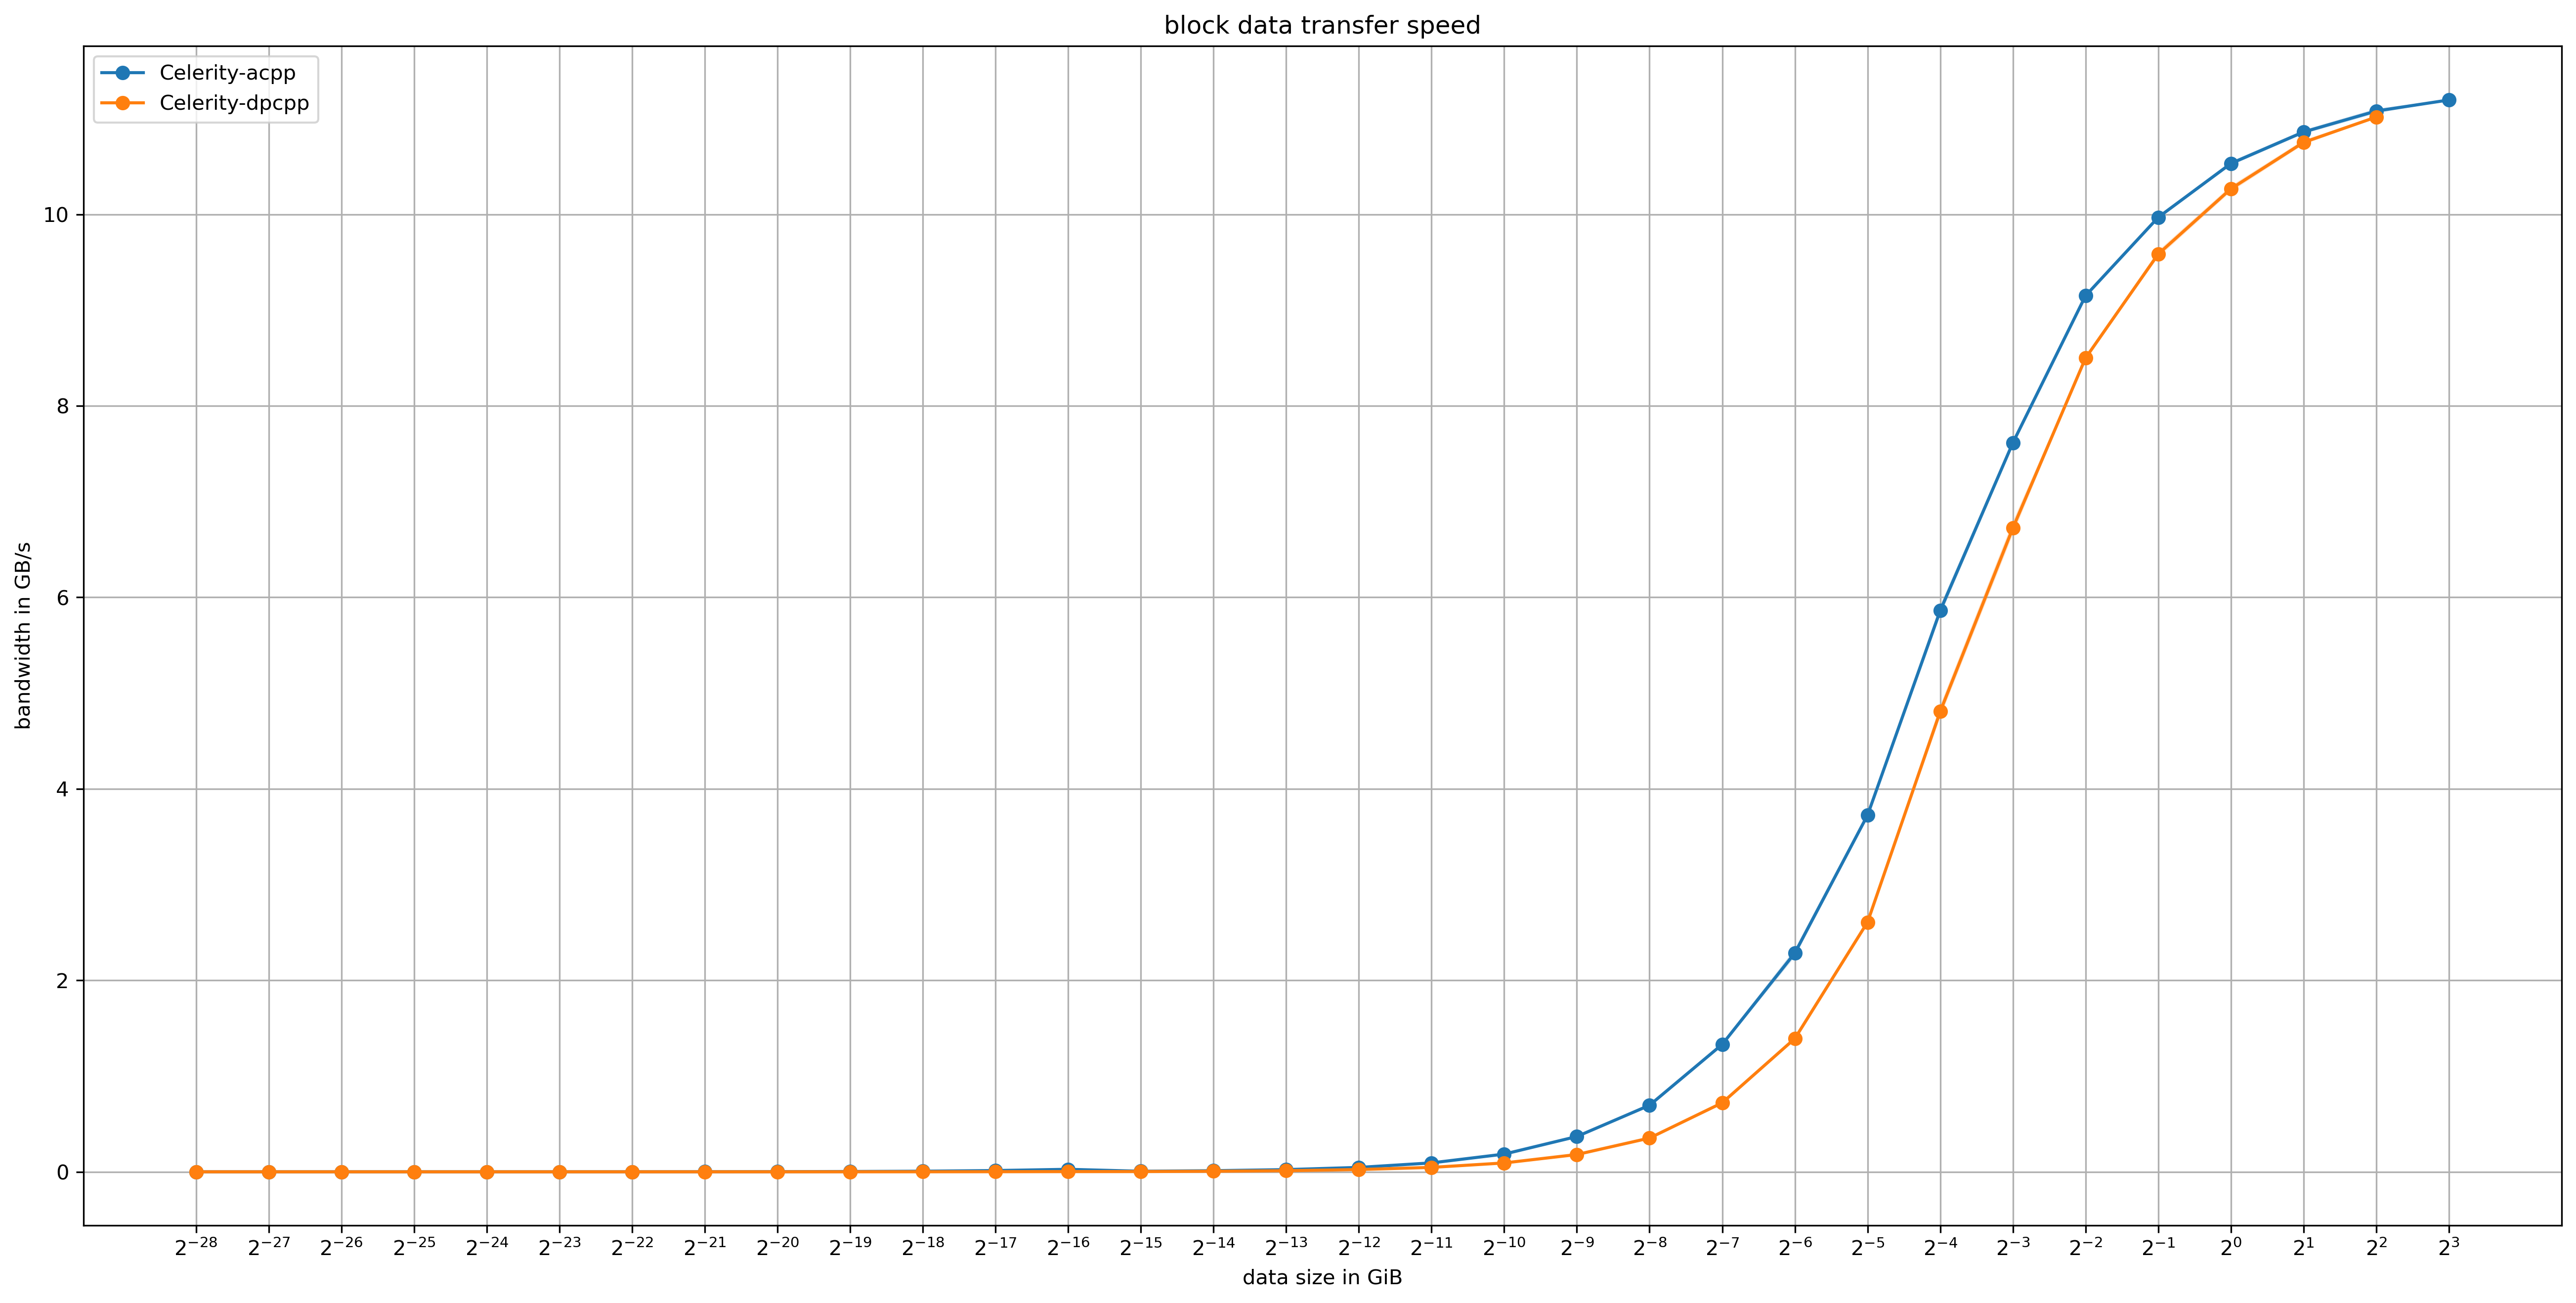

Source data for this figure (header and first rows):
iteration, application, command, runtime_sec, buffer_creation_gbps, copy_bandwidth, data_size_gib, read_only_gbps, read_write_gbps, N
1, Celerity-acpp, ~/finalizing-work/build/bench-transfer-a…, 0.1454, 0.0000000455, 0.000006218, 0.000000003725, 0.00001629, 0.00001563, 1
1, Celerity-acpp, ~/finalizing-work/build/bench-transfer-a…, 0.145, 0.00000009148, 0.0000122, 0.000000007451, 0.00002892, 0.00003707, 2
1, Celerity-acpp, ~/finalizing-work/build/bench-transfer-a…, 0.1469, 0.0000001845, 0.00002507, 0.0000000149, 0.00005888, 0.00006882, 4
1, Celerity-acpp, ~/finalizing-work/build/bench-transfer-a…, 0.1499, 0.0000003693, 0.00004836, 0.0000000298, 0.0001163, 0.0001488, 8
1, Celerity-acpp, ~/finalizing-work/build/bench-transfer-a…, 0.1483, 0.0000007419, 0.00009965, 0.0000000596, 0.0002607, 0.0003018, 16
1, Celerity-acpp, ~/finalizing-work/build/bench-transfer-a…, 0.1488, 0.000001389, 0.0001913, 0.0000001192, 0.0004798, 0.000523, 32
1, Celerity-acpp, ~/finalizing-work/build/bench-transfer-a…, 0.149, 0.000002915, 0.0003958, 0.0000002384, 0.001035, 0.001134, 64
1, Celerity-acpp, ~/finalizing-work/build/bench-transfer-a…, 0.1476, 0.000005943, 0.0008178, 0.0000004768, 0.002102, 0.002088, 128
1, Celerity-acpp, ~/finalizing-work/build/bench-transfer-a…, 0.1454, 0.00001172, 0.001639, 0.0000009537, 0.004278, 0.004832, 256
1, Celerity-acpp, ~/finalizing-work/build/bench-transfer-a…, 0.1499, 0.00002288, 0.003008, 0.000001907, 0.007425, 0.008494, 512
1, Celerity-acpp, ~/finalizing-work/build/bench-transfer-a…, 0.148, 0.00004699, 0.006107, 0.000003815, 0.0161, 0.01877, 1024
1, Celerity-acpp, ~/finalizing-work/build/bench-transfer-a…, 0.1592, 0.00008706, 0.01286, 0.000007629, 0.0324, 0.0293, 2048
1, Celerity-acpp, ~/finalizing-work/build/bench-transfer-a…, 0.1498, 0.0001872, 0.02622, 0.00001526, 0.06858, 0.0773, 4096
1, Celerity-acpp, ~/finalizing-work/build/bench-transfer-a…, 0.1583, 0.0003783, 0.005559, 0.00003052, 0.1303, 0.1564, 8192
1, Celerity-acpp, ~/finalizing-work/build/bench-transfer-a…, 0.1507, 0.000752, 0.01131, 0.00006104, 0.2532, 0.2856, 16384
1, Celerity-acpp, ~/finalizing-work/build/bench-transfer-a…, 0.1743, 0.001385, 0.02301, 0.0001221, 0.5147, 0.5813, 32768
1, Celerity-acpp, ~/finalizing-work/build/bench-transfer-a…, 0.1548, 0.003037, 0.04568, 0.0002441, 1.083, 1.171, 65536
1, Celerity-acpp, ~/finalizing-work/build/bench-transfer-a…, 0.1639, 0.005979, 0.09424, 0.0004883, 2.049, 2.3, 131072
1, Celerity-acpp, ~/finalizing-work/build/bench-transfer-a…, 0.1549, 0.01185, 0.1851, 0.0009766, 3.585, 4.142, 262144
1, Celerity-acpp, ~/finalizing-work/build/bench-transfer-a…, 0.1631, 0.02314, 0.3656, 0.001953, 7.983, 9.101, 524288
1, Celerity-acpp, ~/finalizing-work/build/bench-transfer-a…, 0.1507, 0.04844, 0.6924, 0.003906, 16.88, 17.9, 1048576
1, Celerity-acpp, ~/finalizing-work/build/bench-transfer-a…, 0.162, 0.09224, 1.349, 0.007812, 31.85, 34.19, 2097152
1, Celerity-acpp, ~/finalizing-work/build/bench-transfer-a…, 0.166, 0.1817, 2.318, 0.01562, 57.31, 59.84, 4194304
1, Celerity-acpp, ~/finalizing-work/build/bench-transfer-a…, 0.1703, 0.3396, 3.753, 0.03125, 101, 98.45, 8388608
1, Celerity-acpp, ~/finalizing-work/build/bench-transfer-a…, 0.1967, 0.6024, 5.89, 0.0625, 135.1, 81.06, 16777216
1, Celerity-acpp, ~/finalizing-work/build/bench-transfer-a…, 0.2419, 0.9458, 7.583, 0.125, 129.5, 103.3, 33554432
1, Celerity-acpp, ~/finalizing-work/build/bench-transfer-a…, 0.3296, 1.419, 9.172, 0.25, 166.6, 135, 67108864
1, Celerity-acpp, ~/finalizing-work/build/bench-transfer-a…, 0.476, 1.914, 9.959, 0.5, 245.6, 143.2, 134217728
1, Celerity-acpp, ~/finalizing-work/build/bench-transfer-a…, 0.803, 2.29, 10.52, 1, 290, 148, 268435456
1, Celerity-acpp, ~/finalizing-work/build/bench-transfer-a…, 1.44, 2.569, 10.88, 2, 305, 150.1, 536870912
1, Celerity-acpp, ~/finalizing-work/build/bench-transfer-a…, 2.669, 2.778, 11.06, 4, 311.6, 149.9, 1073741824
1, Celerity-acpp, ~/finalizing-work/build/bench-transfer-a…, 5.083, 2.969, 11.19, 8, 310.5, 149.3, 2147483648
1, Celerity-dpcpp, . ~/finalizing-work/install/dpcpp-nightl…, 0.1622, 0.0000003254, 0.0000006605, 0.000000003725, 0.00006229, 0.00008514, 1
1, Celerity-dpcpp, . ~/finalizing-work/install/dpcpp-nightl…, 0.1588, 0.0000006341, 0.00000132, 0.000000007451, 0.0001239, 0.00017, 2
1, Celerity-dpcpp, . ~/finalizing-work/install/dpcpp-nightl…, 0.1612, 0.0000013, 0.000002313, 0.0000000149, 0.0002492, 0.0003284, 4
1, Celerity-dpcpp, . ~/finalizing-work/install/dpcpp-nightl…, 0.1667, 0.000002539, 0.000005254, 0.0000000298, 0.0005142, 0.0006673, 8
1, Celerity-dpcpp, . ~/finalizing-work/install/dpcpp-nightl…, 0.1548, 0.000005185, 0.00001071, 0.0000000596, 0.0009657, 0.001388, 16
1, Celerity-dpcpp, . ~/finalizing-work/install/dpcpp-nightl…, 0.1538, 0.00001101, 0.00002108, 0.0000001192, 0.001901, 0.002699, 32
1, Celerity-dpcpp, . ~/finalizing-work/install/dpcpp-nightl…, 0.1634, 0.00002026, 0.00004209, 0.0000002384, 0.004008, 0.005471, 64
1, Celerity-dpcpp, . ~/finalizing-work/install/dpcpp-nightl…, 0.1591, 0.00004079, 0.00007225, 0.0000004768, 0.007876, 0.01071, 128
1, Celerity-dpcpp, . ~/finalizing-work/install/dpcpp-nightl…, 0.1563, 0.00007981, 0.000169, 0.0000009537, 0.01602, 0.02147, 256
1, Celerity-dpcpp, . ~/finalizing-work/install/dpcpp-nightl…, 0.163, 0.0001626, 0.0002897, 0.000001907, 0.03119, 0.04282, 512
1, Celerity-dpcpp, . ~/finalizing-work/install/dpcpp-nightl…, 0.1489, 0.0003251, 0.0006755, 0.000003815, 0.06217, 0.08496, 1024
1, Celerity-dpcpp, . ~/finalizing-work/install/dpcpp-nightl…, 0.1484, 0.0006658, 0.00135, 0.000007629, 0.1296, 0.1719, 2048
1, Celerity-dpcpp, . ~/finalizing-work/install/dpcpp-nightl…, 0.1588, 0.001324, 0.002315, 0.00001526, 0.239, 0.3294, 4096
1, Celerity-dpcpp, . ~/finalizing-work/install/dpcpp-nightl…, 0.1688, 0.002659, 0.002712, 0.00003052, 0.4587, 0.6867, 8192
1, Celerity-dpcpp, . ~/finalizing-work/install/dpcpp-nightl…, 0.1608, 0.005449, 0.005922, 0.00006104, 0.9516, 1.337, 16384
1, Celerity-dpcpp, . ~/finalizing-work/install/dpcpp-nightl…, 0.1603, 0.01045, 0.01085, 0.0001221, 1.614, 2.2, 32768
1, Celerity-dpcpp, . ~/finalizing-work/install/dpcpp-nightl…, 0.1586, 0.0236, 0.02378, 0.0002441, 3.199, 4.312, 65536
1, Celerity-dpcpp, . ~/finalizing-work/install/dpcpp-nightl…, 0.1548, 0.04183, 0.0435, 0.0004883, 7.359, 8.455, 131072
1, Celerity-dpcpp, . ~/finalizing-work/install/dpcpp-nightl…, 0.1691, 0.08488, 0.09506, 0.0009766, 14.62, 15.94, 262144
1, Celerity-dpcpp, . ~/finalizing-work/install/dpcpp-nightl…, 0.1735, 0.1374, 0.1747, 0.001953, 29.05, 36.51, 524288
1, Celerity-dpcpp, . ~/finalizing-work/install/dpcpp-nightl…, 0.1671, 0.3465, 0.3522, 0.003906, 51.49, 62.71, 1048576
1, Celerity-dpcpp, . ~/finalizing-work/install/dpcpp-nightl…, 0.1753, 0.5373, 0.7201, 0.007812, 92.67, 106.8, 2097152
1, Celerity-dpcpp, . ~/finalizing-work/install/dpcpp-nightl…, 0.1739, 1.079, 1.39, 0.01562, 155.8, 161.2, 4194304
1, Celerity-dpcpp, . ~/finalizing-work/install/dpcpp-nightl…, 0.1831, 1.441, 2.599, 0.03125, 218.6, 176.5, 8388608
1, Celerity-dpcpp, . ~/finalizing-work/install/dpcpp-nightl…, 0.1978, 1.873, 4.744, 0.0625, 219.1, 130.1, 16777216
1, Celerity-dpcpp, . ~/finalizing-work/install/dpcpp-nightl…, 0.2332, 2.266, 6.652, 0.125, 249.1, 122.1, 33554432
1, Celerity-dpcpp, . ~/finalizing-work/install/dpcpp-nightl…, 0.327, 2.37, 8.49, 0.25, 182.4, 149.4, 67108864
1, Celerity-dpcpp, . ~/finalizing-work/install/dpcpp-nightl…, 0.4776, 2.647, 9.565, 0.5, 272.5, 151.6, 134217728
... 132 more rows
